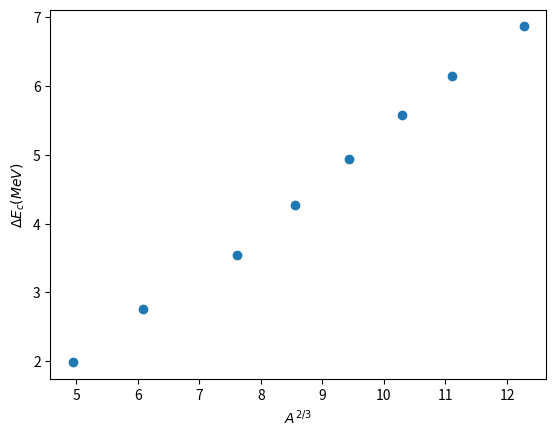

Here is the Python script that generated this plot:
import numpy as np
import matplotlib.pyplot as plt
from scipy.constants import epsilon_0 , e, pi
# constants
epsilon = 8.854
r0 = 1.25e-15
A = [11, 15, 21, 25, 29, 33, 37, 43]
Z = [round(a/2) for a in A]
e = 1.602e-19
aa = 23
ac = 0.72
av = 15.67
a_s = 17.23
mp = 938.272 #MeV
mn = 939.565 #MeV

# binding energy function
def Eb(EZ, Z):
    EbZ = abs(Z - EZ*1e-6 )
    MeV = EbZ * 931.493
    return MeV

# mass excess
B11 = 9305
C11 = 11434
ZB = 5
ZC = 6

N15 = 109
O15 = 3065
ZN = 7
ZO = 8

Ne21 = -6153
Na21 = -2345
ZNe = 10
ZNa = 11

Mg25 = -14163
Al25 = -9571
ZMg = 12
ZAl = 13
#
Si29 = -23505
P29 = -18199
ZSi = 14
ZP = 15
#
S33 = -28542
Cl33 = -22548
ZS = 16
ZCl = 17
#
Ar37 = -33224
K37 = -26623
ZAr = 18
ZK = 19
#
Sc43 = -38849
Ti43 = -31476
ZSc = 21
ZTi = 22

# list of binding energies    
BElst = [C11-B11, O15-N15, Na21-Ne21, Al25-Mg25, P29-Si29,
         Cl33-S33, K37-Ar37, Ti43-Sc43]    
BElst =[i*931.493e-6 for i in BElst]

# value of constant k
k = [0.6*1.44*A**(2/3) for A in A]

# fitting the line
m, a = np.polyfit(k,BElst, 1)

# finding r0
r0 = 1/m*10**(-12) #e-6 micrometer*e-6 MeV
print(r0)

X = [A**(2/3) for A in A]
plt.scatter(X,BElst)
plt.xlabel(r'$A^{2/3}$')
plt.ylabel(r'$\Delta E_c (MeV)$')
